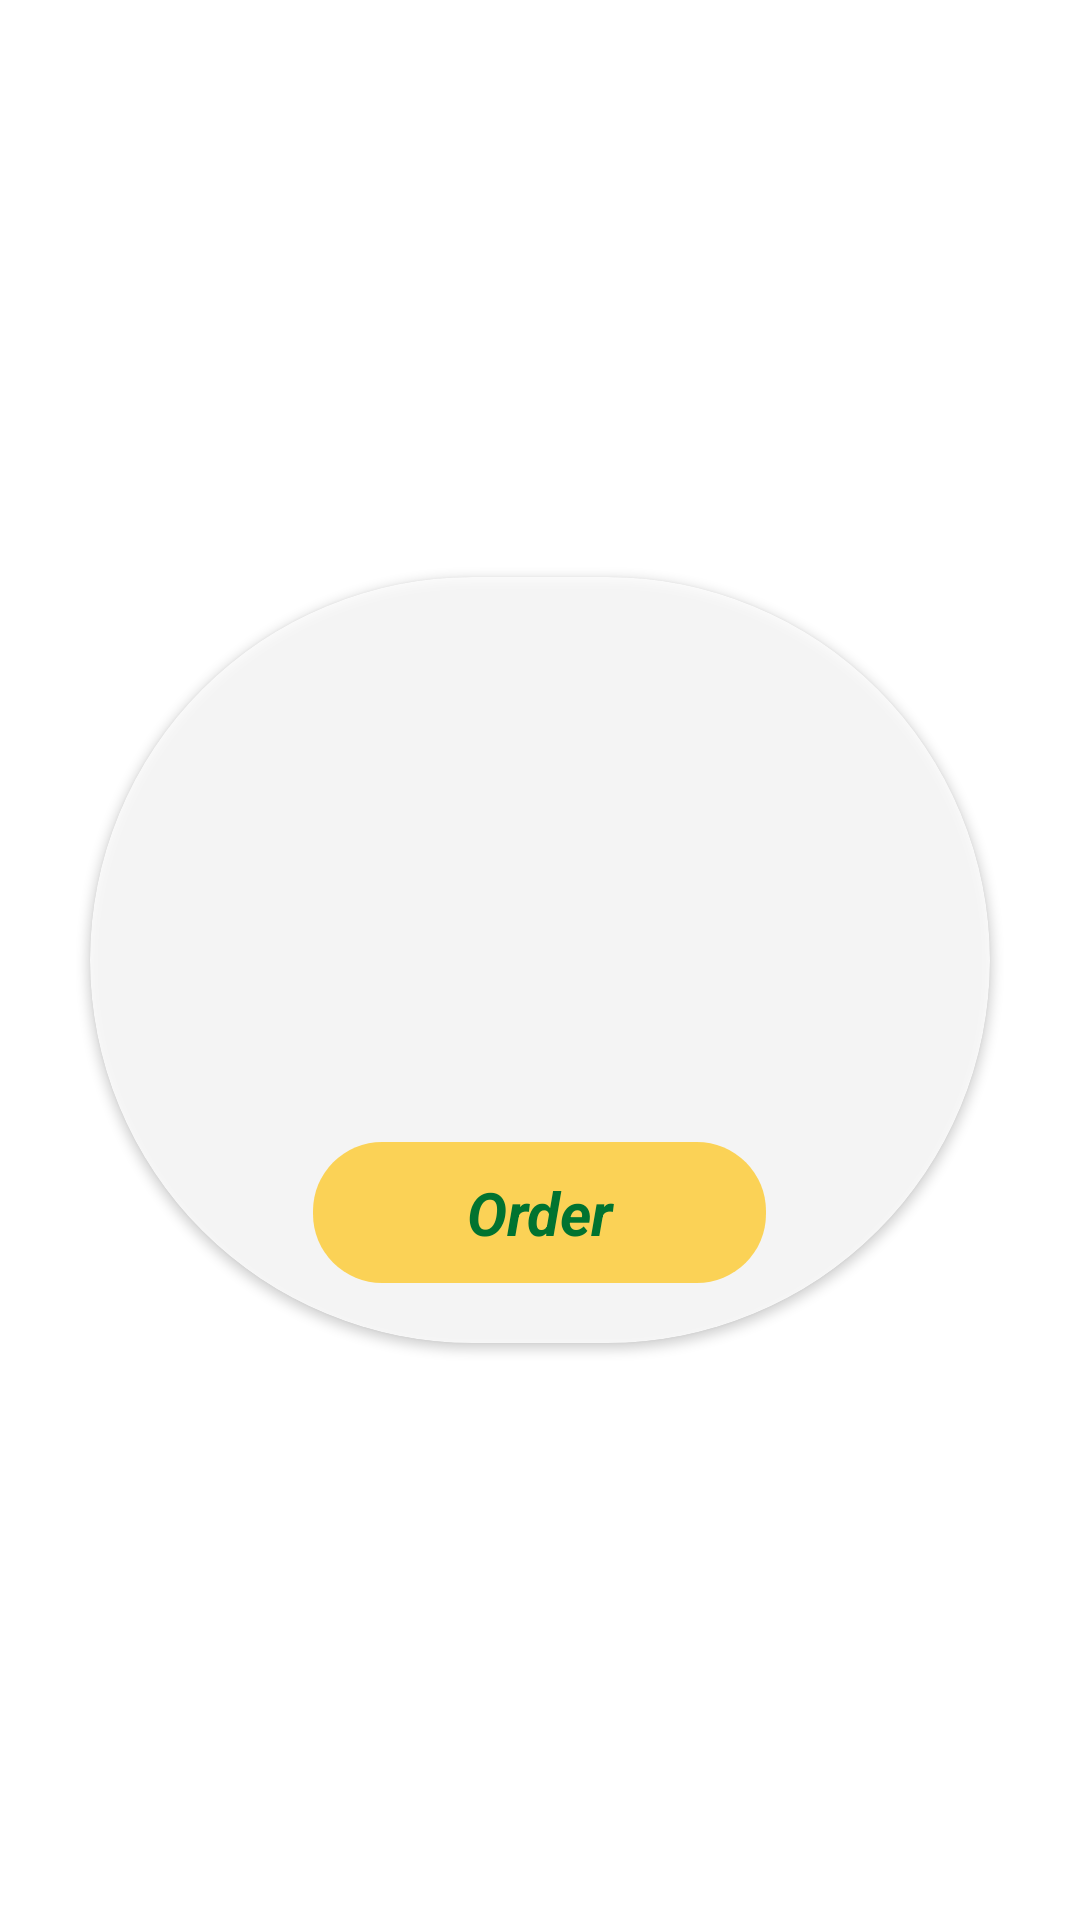

Layout XML and referenced resources for this Android screen:
<!-- AndroidManifest.xml: application theme Theme.MyFoodApp -->
<!-- res/layout/menu_recycler_row.xml -->
<?xml version="1.0" encoding="utf-8"?>
<androidx.constraintlayout.widget.ConstraintLayout xmlns:android="http://schemas.android.com/apk/res/android"
    xmlns:app="http://schemas.android.com/apk/res-auto"
    xmlns:tools="http://schemas.android.com/tools"
    android:layout_width="match_parent"
    android:layout_height="wrap_content">

    <androidx.cardview.widget.CardView
        android:id="@+id/cardView"
        android:layout_width="300dp"
        android:layout_height="wrap_content"
        android:layout_margin="8dp"
        app:cardCornerRadius="150dp"
        android:backgroundTint="#CDFFFFFF"
        app:layout_constraintBottom_toBottomOf="parent"
        app:layout_constraintEnd_toEndOf="parent"
        app:layout_constraintStart_toStartOf="parent"
        app:layout_constraintTop_toTopOf="parent">

        <LinearLayout
            android:layout_width="match_parent"
            android:layout_height="wrap_content"
            android:layout_gravity="center_vertical"
            android:orientation="vertical"
            android:padding="10sp">

            <ImageView
                android:id="@+id/thumbImage"
                android:layout_width="100dp"
                android:layout_height="100dp"
                android:layout_gravity="center_horizontal"
                android:layout_margin="10dp" />

            <TextView
                android:id="@+id/menuName"
                android:layout_width="wrap_content"
                android:layout_height="wrap_content"
                android:layout_marginStart="10dp"
                android:layout_marginTop="05dp"
                android:layout_marginEnd="10dp"
                android:textColor="@color/black"
                android:textSize="16sp"
                android:textStyle="bold"
                android:layout_gravity="center_horizontal"/>

            <TextView
                android:id="@+id/menuPrice"
                android:layout_width="wrap_content"
                android:layout_height="wrap_content"
                android:layout_marginStart="10dp"
                android:layout_marginEnd="10dp"
                android:textColor="@color/black"
                android:textSize="16sp"
                android:textStyle="bold"
                android:layout_gravity="center_horizontal"/>

            <TextView
                android:id="@+id/addToCartButton"
                android:layout_width="151dp"
                android:layout_height="wrap_content"
                android:layout_gravity="center_horizontal"
                android:layout_margin="10dp"
                android:layout_marginStart="10dp"
                android:layout_marginEnd="100dp"
                android:background="@drawable/button_bg"
                android:gravity="center"
                android:padding="10dp"
                android:text="Order"
                android:textColor="#017330"
                android:textSize="20sp"
                android:textStyle="bold|italic" />

            <LinearLayout
                android:id="@+id/addMoreLayout"
                android:layout_width="wrap_content"
                android:layout_height="wrap_content"
                android:layout_gravity="center"
                android:layout_margin="10dp"
                android:orientation="horizontal"
                android:visibility="gone">

                <ImageView
                    android:id="@+id/imageMinus"
                    android:layout_width="30dp"
                    android:layout_height="30dp"
                    android:layout_gravity="center_horizontal"
                    android:src="@drawable/baseline_remove_circle_outline_24"
                    app:tint="@color/purple_700" />


                <TextView
                    android:id="@+id/tvCount"
                    android:layout_width="wrap_content"
                    android:layout_height="wrap_content"
                    android:layout_marginStart="05dp"
                    android:layout_marginEnd="05dp"
                    android:gravity="center_horizontal"
                    android:text="1"
                    android:textColor="@color/black"
                    android:textSize="16sp" />

                <ImageView
                    android:id="@+id/imageAddOne"
                    android:layout_width="30dp"
                    android:layout_height="30dp"
                    android:layout_gravity="center_horizontal"
                    android:src="@drawable/baseline_add_circle_outline_24"
                    app:tint="#65002D" />


            </LinearLayout>

        </LinearLayout>


    </androidx.cardview.widget.CardView>

</androidx.constraintlayout.widget.ConstraintLayout >
<!-- resources referenced by this layout -->
<resources>
  <color name="black">#FF000000</color>
  <color name="purple_700">#FF3700B3</color>
  <!-- drawable button_bg (drawable) -->
  <?xml version="1.0" encoding="utf-8"?>
  <shape xmlns:android="http://schemas.android.com/apk/res/android"
      android:shape="rectangle">
      <solid android:color="#A9FFC107"/>
      <corners android:radius="23dp"/>
  
  </shape>
  <style name="Theme.MyFoodApp" parent="Theme.MaterialComponents.DayNight.DarkActionBar">
          
          <item name="colorPrimary">@color/teal_700</item>
          <item name="colorPrimaryVariant">#130002</item>
          <item name="colorOnPrimary">@color/white</item>
          
          <item name="colorSecondary">@color/teal_200</item>
          <item name="colorSecondaryVariant">@color/teal_700</item>
          <item name="colorOnSecondary">@color/black</item>
          
          <item name="android:statusBarColor" tools:targetApi="l">?attr/colorPrimaryVariant</item>
          
      </style>
  <color name="teal_700">#FF018786</color>
  <color name="white">#FFFFFFFF</color>
  <color name="teal_200">#FF03DAC5</color>
</resources>
